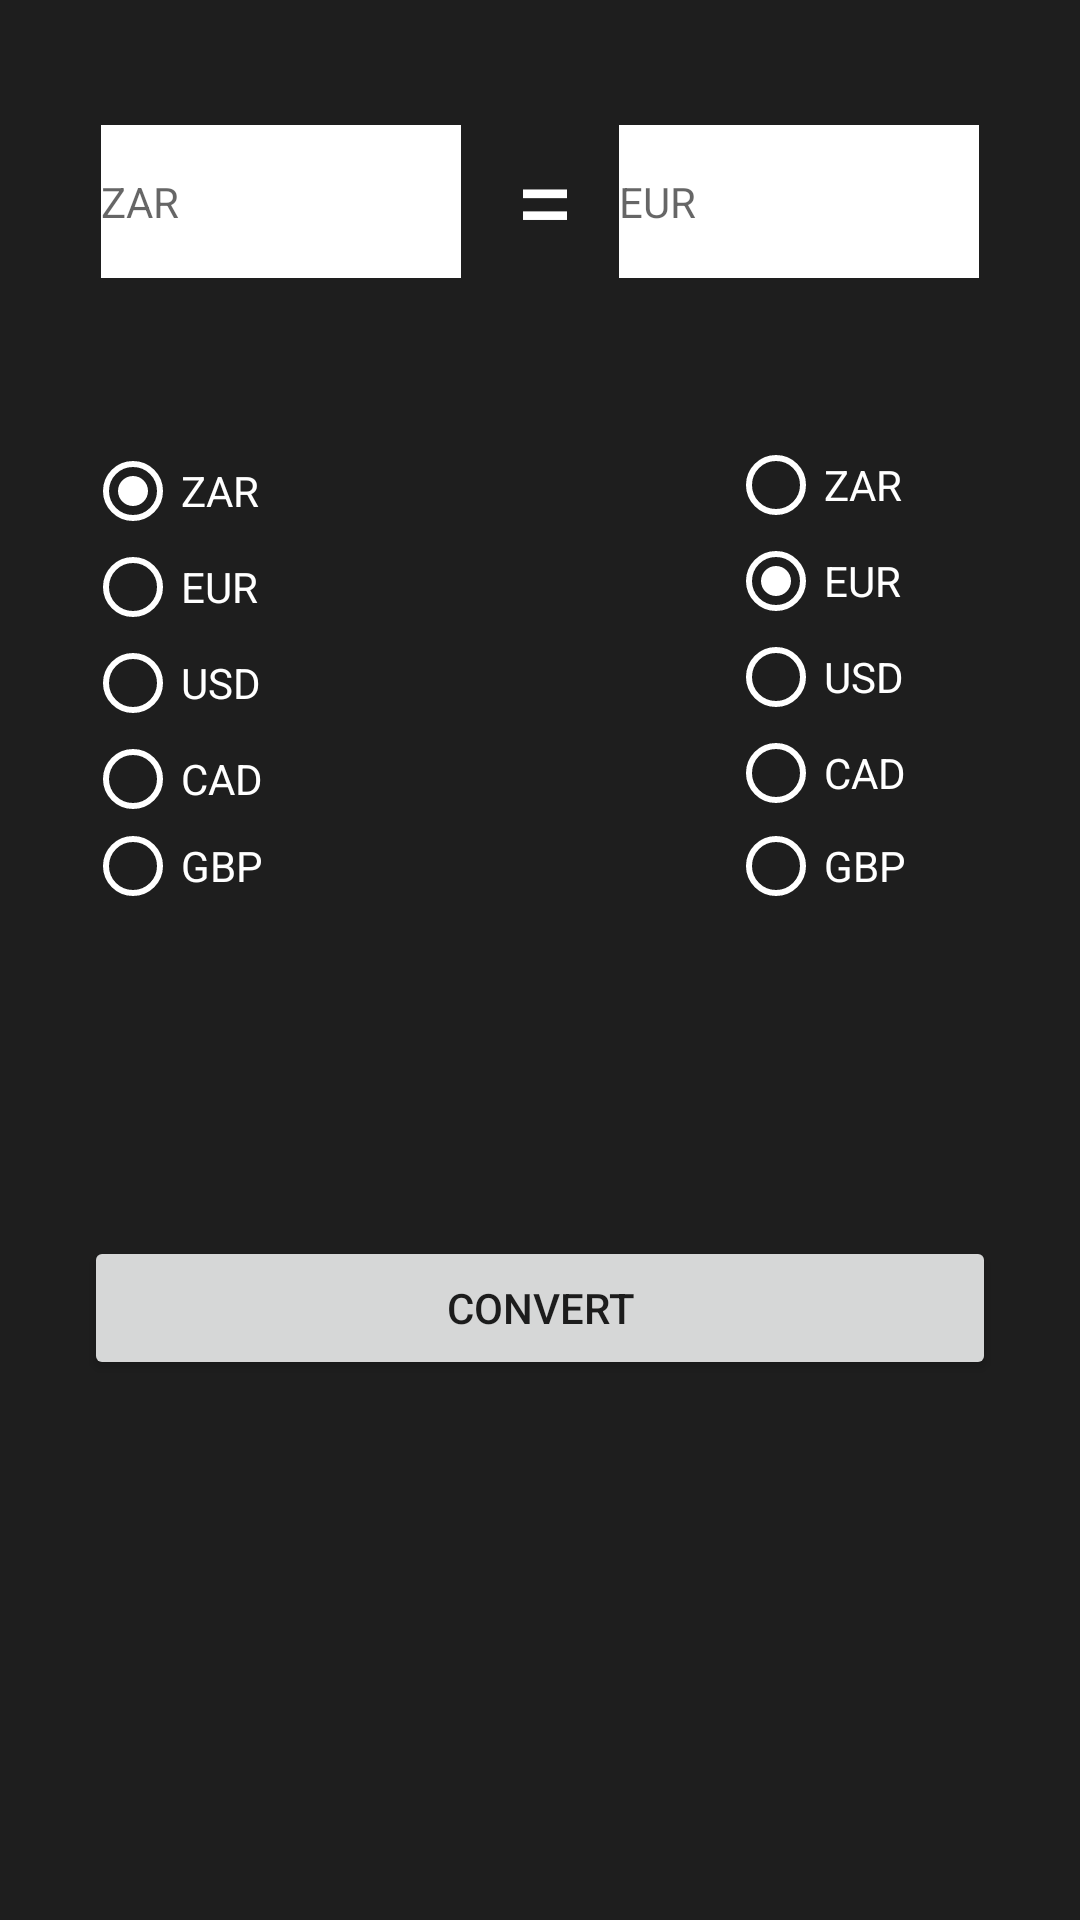

Android layout source for this screen:
<!-- AndroidManifest.xml: application theme AppTheme -->
<!-- res/layout/activity_main.xml -->
<?xml version="1.0" encoding="utf-8"?>
<androidx.constraintlayout.widget.ConstraintLayout xmlns:android="http://schemas.android.com/apk/res/android"
    xmlns:app="http://schemas.android.com/apk/res-auto"
    xmlns:tools="http://schemas.android.com/tools"
    android:layout_width="match_parent"
    android:layout_height="match_parent"
    android:background="#1E1E1E"
    android:backgroundTint="#1E1E1E"
    tools:context=".MainActivity">

    <androidx.constraintlayout.widget.ConstraintLayout
        android:id="@+id/constraintLayout2"
        android:layout_width="312dp"
        android:layout_height="52dp"
        app:layout_constraintBottom_toBottomOf="parent"
        app:layout_constraintEnd_toEndOf="parent"
        app:layout_constraintHorizontal_bias="0.5"
        app:layout_constraintStart_toStartOf="parent"
        app:layout_constraintTop_toTopOf="parent"
        app:layout_constraintVertical_bias="0.06999999">

        <include layout="@layout/input_text" />
    </androidx.constraintlayout.widget.ConstraintLayout>

    <androidx.constraintlayout.widget.ConstraintLayout
        android:id="@+id/constraintLayout"
        android:layout_width="314dp"
        android:layout_height="160dp"
        app:layout_constraintBottom_toBottomOf="parent"
        app:layout_constraintEnd_toEndOf="parent"
        app:layout_constraintHorizontal_bias="0.6"
        app:layout_constraintStart_toStartOf="parent"
        app:layout_constraintTop_toTopOf="parent"
        app:layout_constraintVertical_bias="0.3">

        <include
            layout="@layout/input_radio__button_group"
            android:layout_width="335dp"
            android:layout_height="159dp"
            app:layout_constraintBottom_toBottomOf="parent"
            app:layout_constraintEnd_toEndOf="parent"
            app:layout_constraintStart_toStartOf="parent"
            app:layout_constraintTop_toTopOf="parent" />
    </androidx.constraintlayout.widget.ConstraintLayout>

    <androidx.constraintlayout.widget.ConstraintLayout
        android:layout_width="340dp"
        android:layout_height="60dp"
        app:layout_constraintBottom_toBottomOf="parent"
        app:layout_constraintEnd_toEndOf="parent"
        app:layout_constraintHorizontal_bias="0.647"
        app:layout_constraintStart_toStartOf="parent"
        app:layout_constraintTop_toTopOf="parent"
        app:layout_constraintVertical_bias="0.7">

        <Button
            android:id="@+id/convert"
            android:layout_width="304dp"
            android:layout_height="48dp"
            android:text="Convert"
            app:layout_constraintBottom_toBottomOf="parent"
            app:layout_constraintEnd_toEndOf="parent"
            app:layout_constraintHorizontal_bias="0.42"
            app:layout_constraintStart_toStartOf="parent"
            app:layout_constraintTop_toTopOf="parent" />

    </androidx.constraintlayout.widget.ConstraintLayout>



</androidx.constraintlayout.widget.ConstraintLayout>
<!-- res/layout/input_text.xml (included above) -->
<?xml version="1.0" encoding="utf-8"?>
<androidx.constraintlayout.widget.ConstraintLayout
    xmlns:android="http://schemas.android.com/apk/res/android"
    xmlns:app="http://schemas.android.com/apk/res-auto"
    xmlns:tools="http://schemas.android.com/tools"
    android:layout_width="wrap_content"
    android:layout_height="wrap_content"
    android:background="#1E1E1E"
    android:backgroundTint="#1E1E1E"
    tools:context=".InputChanges">

    <androidx.constraintlayout.widget.ConstraintLayout
        android:id="@+id/constraintLayout2"
        android:layout_width="312dp"
        android:layout_height="52dp"
        app:layout_constraintBottom_toBottomOf="parent"
        app:layout_constraintEnd_toEndOf="parent"
        app:layout_constraintHorizontal_bias="0.5"
        app:layout_constraintStart_toStartOf="parent"
        app:layout_constraintTop_toTopOf="parent"
        app:layout_constraintVertical_bias="0.06999999">

        <EditText
            android:id="@+id/baseCurrency"
            android:layout_width="120dp"
            android:layout_height="51dp"
            android:background="#FFFFFF"
            android:backgroundTint="#FFFFFF"
            android:ems="10"
            android:hint="ZAR"
            android:inputType="numberDecimal"
            android:textSize="14sp"
            app:layout_constraintBottom_toBottomOf="parent"
            app:layout_constraintEnd_toEndOf="parent"
            app:layout_constraintHorizontal_bias="0.05"
            app:layout_constraintStart_toStartOf="parent"
            app:layout_constraintTop_toTopOf="parent" />

        <EditText
            android:id="@+id/convertedCurrency"
            android:layout_width="120dp"
            android:layout_height="51dp"
            android:background="#FFFFFF"
            android:backgroundTint="#FFFFFF"
            android:ems="10"
            android:hint="EUR"
            android:inputType="numberDecimal"
            android:textSize="14sp"
            app:layout_constraintBottom_toBottomOf="parent"
            app:layout_constraintEnd_toEndOf="parent"
            app:layout_constraintHorizontal_bias="0.95"
            app:layout_constraintStart_toEndOf="@+id/textView5"
            app:layout_constraintStart_toStartOf="parent"
            app:layout_constraintTop_toTopOf="parent" />

        <TextView
            android:id="@+id/textView5"
            android:layout_width="50dp"
            android:layout_height="50dp"
            android:text="  ="
            android:textColor="#FFFFFF"
            android:textSize="36sp"
            app:layout_constraintBottom_toBottomOf="parent"
            app:layout_constraintEnd_toEndOf="parent"
            app:layout_constraintEnd_toStartOf="@+id/convertedCurrency"
            app:layout_constraintHorizontal_bias="0.98"
            app:layout_constraintStart_toEndOf="@+id/baseCurrency"
            app:layout_constraintStart_toStartOf="parent"
            app:layout_constraintTop_toTopOf="parent" />
    </androidx.constraintlayout.widget.ConstraintLayout>
</androidx.constraintlayout.widget.ConstraintLayout>
<!-- res/layout/input_radio__button_group.xml (included above) -->
<?xml version="1.0" encoding="utf-8"?>
<androidx.constraintlayout.widget.ConstraintLayout
    xmlns:android="http://schemas.android.com/apk/res/android"
    xmlns:app="http://schemas.android.com/apk/res-auto"
    xmlns:tools="http://schemas.android.com/tools"
    android:layout_width="wrap_content"
    android:layout_height="wrap_content"
    android:background="#1E1E1E"
    android:backgroundTint="#1E1E1E"
    tools:context=".MainActivity">

    <androidx.constraintlayout.widget.ConstraintLayout
        android:id="@+id/constraintLayout"
        android:layout_width="314dp"
        android:layout_height="160dp"
        app:layout_constraintBottom_toBottomOf="parent"
        app:layout_constraintEnd_toEndOf="parent"
        app:layout_constraintStart_toStartOf="parent"
        app:layout_constraintTop_toTopOf="parent">

        <RadioGroup
            android:id="@+id/inputRadioGroup"
            android:layout_width="86dp"
            android:layout_height="154dp"
            app:layout_constraintBottom_toBottomOf="parent"
            app:layout_constraintEnd_toEndOf="parent"
            app:layout_constraintEnd_toStartOf="@+id/outputRadioGroup"
            app:layout_constraintHorizontal_bias="0.0"
            app:layout_constraintStart_toStartOf="parent"
            app:layout_constraintTop_toTopOf="parent">

            <RadioButton
                android:id="@+id/inputZAR"
                android:layout_width="match_parent"
                android:layout_height="wrap_content"
                android:buttonTint="#FFFFFF"
                android:text="@string/inputZAR"
                android:textColor="#FFFFFF"
                android:onClick="onInputRadioButtonClicked"
                android:checked="true"/>

            <RadioButton
                android:id="@+id/inputEUR"
                android:layout_width="match_parent"
                android:layout_height="wrap_content"
                android:buttonTint="#FFFFFF"
                android:text="@string/inputEUR"
                android:textColor="#FFFFFF"
                android:onClick="onInputRadioButtonClicked" />

            <RadioButton
                android:id="@+id/inputUSD"
                android:layout_width="match_parent"
                android:layout_height="wrap_content"
                android:buttonTint="#FFFFFF"
                android:text="@string/inputUSD"
                android:textColor="#FFFFFF"
                android:onClick="onInputRadioButtonClicked" />

            <RadioButton
                android:id="@+id/inputCAD"
                android:layout_width="match_parent"
                android:layout_height="wrap_content"
                android:buttonTint="#FFFFFF"
                android:text="@string/inputCAD"
                android:textColor="#FFFFFF"
                android:onClick="onInputRadioButtonClicked" />

            <RadioButton
                android:id="@+id/inputGBP"
                android:layout_width="match_parent"
                android:layout_height="wrap_content"
                android:buttonTint="#FFFFFF"
                android:text="@string/inputGBP"
                android:textColor="#FFFFFF"
                android:onClick="onInputRadioButtonClicked" />

        </RadioGroup>

        <RadioGroup
            android:id="@+id/outputRadioGroup"
            android:layout_width="86dp"
            android:layout_height="158dp"
            app:layout_constraintBottom_toBottomOf="parent"
            app:layout_constraintEnd_toEndOf="parent"
            app:layout_constraintHorizontal_bias="0.94"
            app:layout_constraintStart_toStartOf="parent"
            app:layout_constraintTop_toTopOf="parent">

            <RadioButton
                android:id="@+id/outputZAR"
                android:layout_width="match_parent"
                android:layout_height="wrap_content"
                android:buttonTint="#FFFFFF"
                android:text="@string/outputZAR"
                android:textColor="#FFFFFF"
                android:onClick="onOutputRadioButtonClicked"/>

            <RadioButton
                android:id="@+id/outputEUR"
                android:layout_width="match_parent"
                android:layout_height="wrap_content"
                android:buttonTint="#FFFFFF"
                android:text="@string/outputEUR"
                android:textColor="#FFFFFF"
                android:onClick="onOutputRadioButtonClicked"
                android:checked="true"/>

            <RadioButton
                android:id="@+id/outputUSD"
                android:layout_width="match_parent"
                android:layout_height="wrap_content"
                android:buttonTint="#FFFFFF"
                android:text="@string/outputUSD"
                android:textColor="#FFFFFF"
                android:onClick="onOutputRadioButtonClicked" />

            <RadioButton
                android:id="@+id/outputCAD"
                android:layout_width="match_parent"
                android:layout_height="wrap_content"
                android:buttonTint="#FFFFFF"
                android:text="@string/outputCAD"
                android:textColor="#FFFFFF"
                android:onClick="onOutputRadioButtonClicked" />

            <RadioButton
                android:id="@+id/outputGBP"
                android:layout_width="match_parent"
                android:layout_height="wrap_content"
                android:buttonTint="#FFFFFF"
                android:text="@string/outputGBP"
                android:textColor="#FFFFFF"
                android:onClick="onOutputRadioButtonClicked" />

        </RadioGroup>

    </androidx.constraintlayout.widget.ConstraintLayout>

</androidx.constraintlayout.widget.ConstraintLayout>
<!-- resources referenced by this layout -->
<resources>
  <string name="inputCAD">CAD</string>
  <string name="inputEUR">EUR</string>
  <string name="inputGBP">GBP</string>
  <string name="inputUSD">USD</string>
  <string name="inputZAR">ZAR</string>
  <string name="outputCAD">CAD</string>
  <string name="outputEUR">EUR</string>
  <string name="outputGBP">GBP</string>
  <string name="outputUSD">USD</string>
  <string name="outputZAR">ZAR</string>
  <style name="AppTheme" parent="Theme.AppCompat.Light.DarkActionBar">
          
          <item name="colorPrimary">@color/colorPrimary</item>
          <item name="colorPrimaryDark">@color/colorPrimaryDark</item>
          <item name="colorAccent">@color/colorAccent</item>
      </style>
  <color name="colorPrimary">#342057</color>
  <color name="colorPrimaryDark">#342057</color>
  <color name="colorAccent">#03DAC5</color>
</resources>
